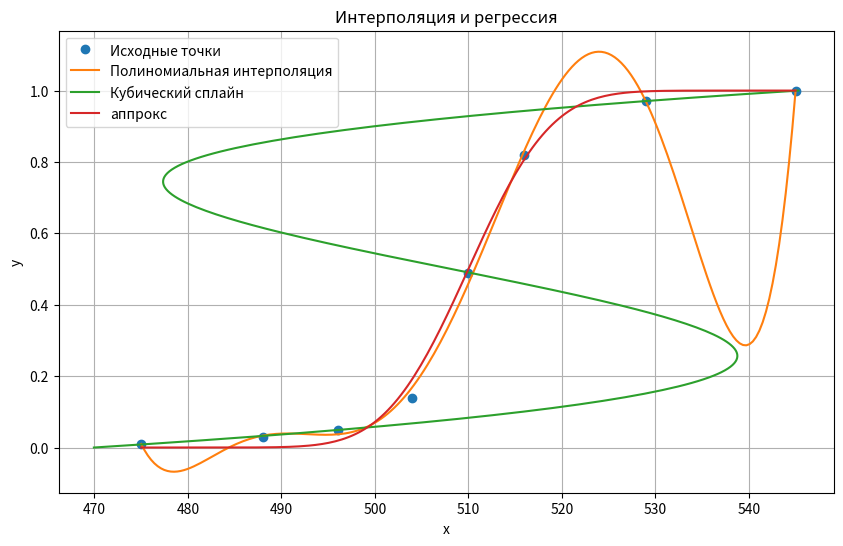

Generate this figure with matplotlib:
import numpy as np
from scipy.interpolate import interp1d, CubicSpline
import matplotlib.pyplot as plt
from scipy.optimize import curve_fit

xdata = [475, 488, 496, 504, 510, 516, 529, 545]
ydata = [0.01, 0.03, 0.05, 0.14, 0.49, 0.82, 0.97, 1]

for i in range(0, 8):
    print('(' + str(xdata[i]) + ', ' + str(ydata[i]) + ')')
# Твои данные
x = np.array([475, 488, 496, 504, 510, 516, 529, 545])
y = np.array([0.01, 0.03, 0.05, 0.14, 0.49, 0.82, 0.97, 1]) # Пример значений

#e−39.2657+0.0739x
# Визуализация
x_new = np.linspace(x.min(), x.max(), 200)

# 1. Полиномиальная интерполяция
poly = np.polyfit(x, y, 6)  # 6 - степень полинома (кол-во точек - 1)
poly_func = np.poly1d(poly)

# 2. Кубический сплайн
cs = CubicSpline(x, y)

# 3. Линейная регрессия (для примера, хотя это может быть плохо для этих данных)
def linear_func(x, a, b):
    return a * x + b

popt, pcov = curve_fit(linear_func, x, y)
a, b = popt

y_new = np.linspace(0, 1, 200)
expi = np.exp(-39.2657 + 0.0739 * x_new)
#−0.0000x3+0.0251x2−12.7989x+2167.3808
cubiy = 1056.62924886 * y_new**3 - 1587.23184916 * y_new**2 + 605.96713305 * y_new + 469.93875185
sigma = 6.9
f_a = 0.5 * (1 + np.sign(x_new - 510) * np.sqrt(1 - np.exp( -0.63 * ((x_new - 510) / sigma)**2 )))

plt.figure(figsize=(10, 6))
plt.plot(x, y, 'o', label='Исходные точки')
#plt.plot(x_new, expi, label='Експ')
plt.plot(x_new, poly_func(x_new), label='Полиномиальная интерполяция')
plt.plot(cubiy, y_new, label='Кубический сплайн')
plt.plot(x_new, f_a, label=f'аппрокс')


plt.xlabel('x')
plt.ylabel('y')
plt.title('Интерполяция и регрессия')
plt.legend()
plt.grid(True)
plt.show()
